3-way image classification set "data" from GitHub (nurddeenIbra/cropland-mapping); label vocabulary: building, cropland, uncultivated land.

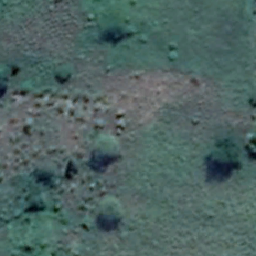
Label: cropland

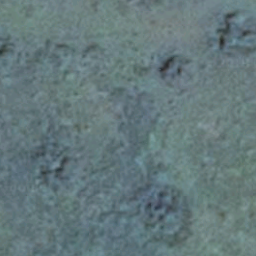
Label: uncultivated land

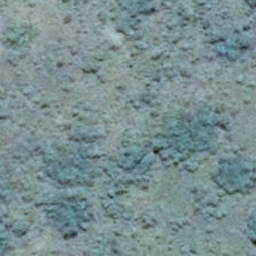
Label: uncultivated land

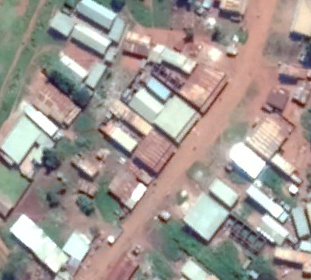
Label: building

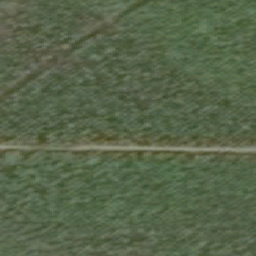
Label: cropland

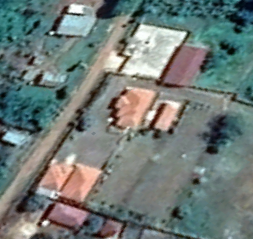
Label: building
